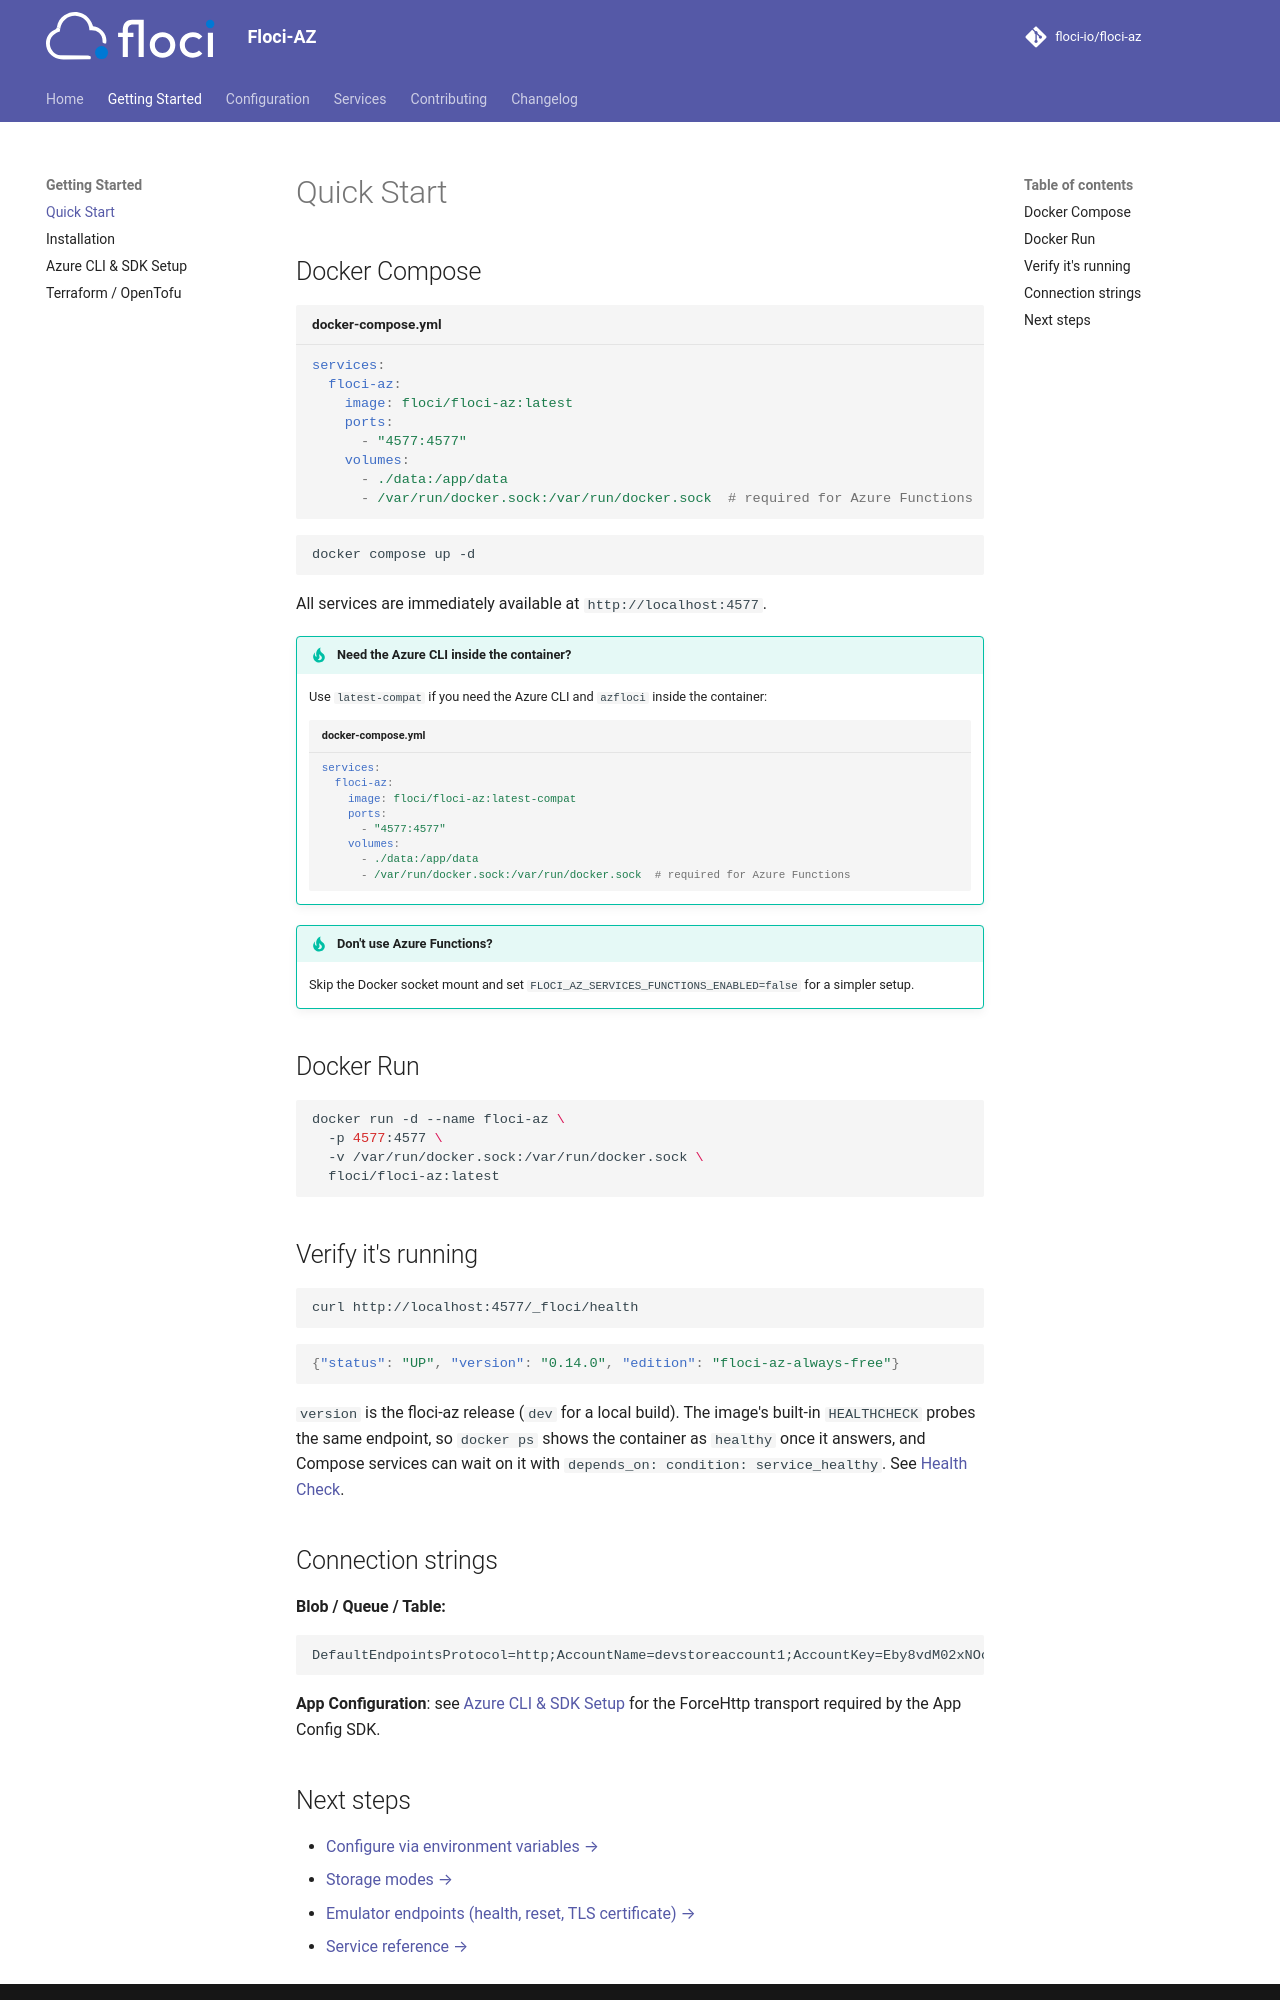

repository: MichaelDanCurtis/floci-az · page: getting-started/quick-start/index.html · generator: mkdocs

# Quick Start

## Docker Compose

```yaml title="docker-compose.yml"
services:
  floci-az:
    image: floci/floci-az:latest
    ports:
      - "4577:4577"
    volumes:
      - ./data:/app/data
      - /var/run/docker.sock:/var/run/docker.sock  # required for Azure Functions
```

```bash
docker compose up -d
```

All services are immediately available at `http://localhost:4577`.

!!! tip "Need the Azure CLI inside the container?"
    Use `latest-compat` if you need the Azure CLI and `azfloci` inside the container:

    ```yaml title="docker-compose.yml"
    services:
      floci-az:
        image: floci/floci-az:latest-compat
        ports:
          - "4577:4577"
        volumes:
          - ./data:/app/data
          - /var/run/docker.sock:/var/run/docker.sock  # required for Azure Functions
    ```

!!! tip "Don't use Azure Functions?"
    Skip the Docker socket mount and set `FLOCI_AZ_SERVICES_FUNCTIONS_ENABLED=false` for a simpler setup.

## Docker Run

```bash
docker run -d --name floci-az \
  -p 4577:4577 \
  -v /var/run/docker.sock:/var/run/docker.sock \
  floci/floci-az:latest
```

## Verify it's running

```bash
curl http://localhost:4577/_floci/health
```

```json
{"status": "UP", "version": "0.14.0", "edition": "floci-az-always-free"}
```

`version` is the floci-az release (`dev` for a local build). The image's built-in `HEALTHCHECK` probes the
same endpoint, so `docker ps` shows the container as `healthy` once it answers, and Compose services can wait
on it with `depends_on: condition: service_healthy`. See [Health Check](../configuration/docker-compose.md#health-check).

## Connection strings

**Blob / Queue / Table:**

```
DefaultEndpointsProtocol=http;AccountName=devstoreaccount1;AccountKey=Eby8vdM02xNOcqFlqUwJPLlmEtlCDXJ1OUzFT50uSRZ6IFsuFq2UVErCz4I6tq/K1SZFPTOtr/KBHBeksoGMGw==;BlobEndpoint=http://localhost:4577/devstoreaccount1;QueueEndpoint=http://localhost:4577/devstoreaccount1-queue;TableEndpoint=http://localhost:4577/devstoreaccount1-table;
```

**App Configuration**: see [Azure CLI & SDK Setup](azure-setup.md) for the ForceHttp transport required by the App Config SDK.
